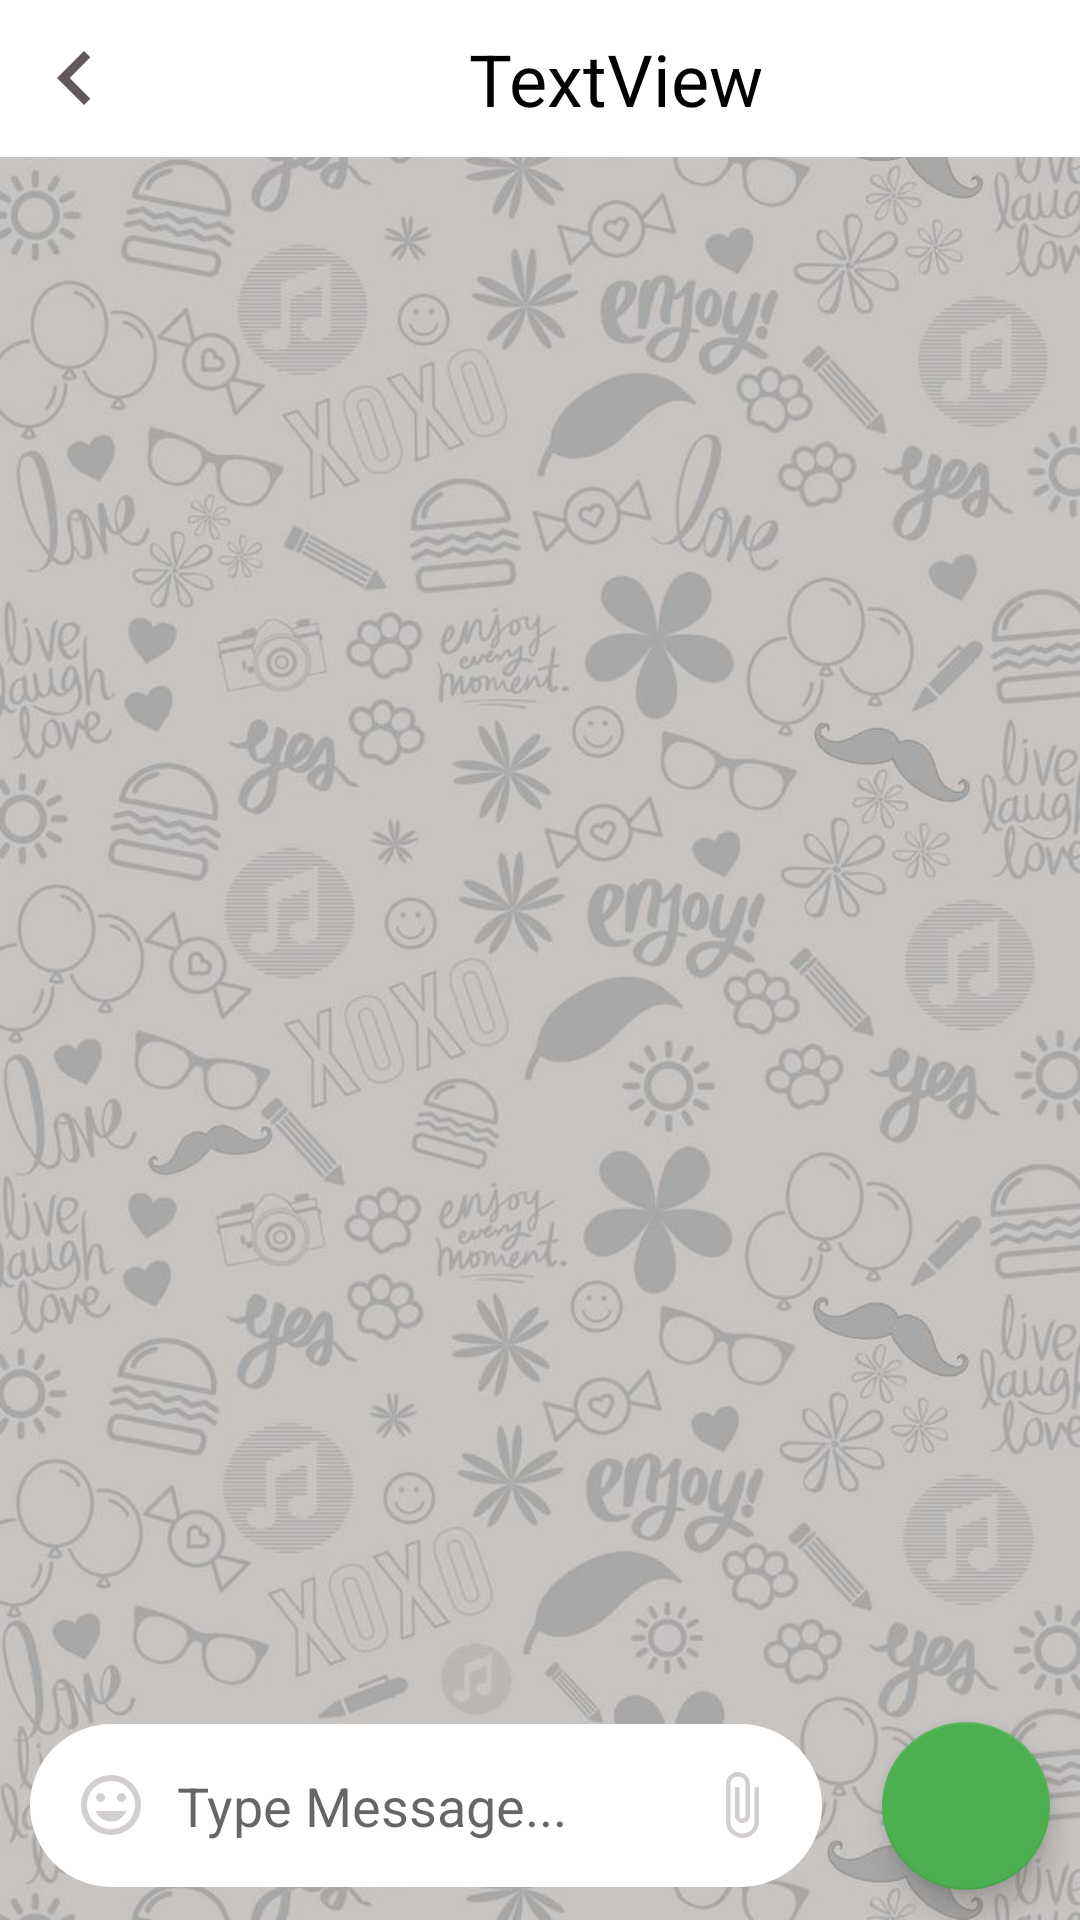

Produce the Android XML layout that renders to this screen, including the resource entries it uses.
<!-- AndroidManifest.xml: activity theme ChatTheme -->
<!-- res/layout/activity_my_chat.xml -->
<?xml version="1.0" encoding="utf-8"?>
<androidx.constraintlayout.widget.ConstraintLayout xmlns:android="http://schemas.android.com/apk/res/android"
    xmlns:app="http://schemas.android.com/apk/res-auto"
    xmlns:tools="http://schemas.android.com/tools"
    android:layout_width="match_parent"
    android:layout_height="match_parent"
    tools:context=".MyChatActivity"
    android:background="@drawable/background_image"
    android:fitsSystemWindows="true"
    android:orientation="vertical">

    <LinearLayout
        android:id="@+id/linearHorizontal_1"
        android:layout_width="match_parent"
        android:layout_height="wrap_content"
        android:background="#FFFFFF"
        android:gravity="center"
        android:orientation="horizontal"
        app:layout_constraintEnd_toEndOf="parent"
        app:layout_constraintStart_toStartOf="parent"
        app:layout_constraintTop_toTopOf="parent">

        <ImageView
            android:id="@+id/imageViewBack"
            android:layout_width="50dp"
            android:layout_height="50dp"
            android:layout_gravity="center"
            android:padding="7dp"
            app:srcCompat="@drawable/back_icon" />

        <TextView
            android:id="@+id/textViewChat"
            android:layout_width="0dp"
            android:layout_height="wrap_content"
            android:layout_margin="10dp"
            android:layout_weight="1"
            android:text="TextView"
            android:textAlignment="center"
            android:textColor="@color/black"
            android:textSize="24sp" />
    </LinearLayout>

    <androidx.recyclerview.widget.RecyclerView
        android:id="@+id/recycleViewMessage"
        android:layout_width="0dp"
        android:layout_height="0dp"
        android:layout_marginTop="3dp"
        app:layout_constraintBottom_toTopOf="@+id/linearHorizontal2"
        app:layout_constraintEnd_toEndOf="parent"
        app:layout_constraintHorizontal_bias="0.0"
        app:layout_constraintStart_toStartOf="parent"
        app:layout_constraintTop_toBottomOf="@+id/linearHorizontal_1" />

    <LinearLayout
        android:id="@+id/linearHorizontal2"
        android:layout_width="match_parent"
        android:layout_height="wrap_content"
        android:gravity="center"
        android:orientation="horizontal"
        app:layout_constraintBottom_toBottomOf="parent"
        app:layout_constraintEnd_toEndOf="parent"
        app:layout_constraintStart_toStartOf="parent">


        <EditText
            android:id="@+id/editTextMessage"
            android:layout_width="wrap_content"
            android:layout_height="wrap_content"
            android:layout_margin="10dp"
            android:layout_weight="1"
            android:background="@drawable/edittext_drawble"
            android:backgroundTint="@color/white"
            android:drawableStart="@drawable/emoji_emotion"
            android:drawableEnd="@drawable/attach_file"
            android:drawablePadding="10dp"
            android:ems="10"
            android:gravity="start"
            android:hint="Type Message..."
            android:inputType="textMultiLine"
            android:minHeight="48dp"
            android:padding="15dp"
            android:textColor="@color/black"
            android:textSize="18sp"
            tools:ignore="SpeakableTextPresentCheck" />

        <com.google.android.material.floatingactionbutton.FloatingActionButton
            android:id="@+id/fabChat"
            android:layout_width="wrap_content"
            android:layout_height="wrap_content"
            android:layout_margin="10dp"
            android:clickable="true"
            app:srcCompat="@drawable/send"
            tools:ignore="SpeakableTextPresentCheck" />
    </LinearLayout>

</androidx.constraintlayout.widget.ConstraintLayout>
<!-- resources referenced by this layout -->
<resources>
  <color name="black">#FF000000</color>
  <color name="white">#FFFFFF</color>
  <!-- drawable attach_file (drawable) -->
  <vector android:height="24dp" android:tint="#D4CFCF"
      android:viewportHeight="24" android:viewportWidth="24"
      android:width="24dp" xmlns:android="http://schemas.android.com/apk/res/android">
      <path android:fillColor="@android:color/white" android:pathData="M16.5,6v11.5c0,2.21 -1.79,4 -4,4s-4,-1.79 -4,-4V5c0,-1.38 1.12,-2.5 2.5,-2.5s2.5,1.12 2.5,2.5v10.5c0,0.55 -0.45,1 -1,1s-1,-0.45 -1,-1V6H10v9.5c0,1.38 1.12,2.5 2.5,2.5s2.5,-1.12 2.5,-2.5V5c0,-2.21 -1.79,-4 -4,-4S7,2.79 7,5v12.5c0,3.04 2.46,5.5 5.5,5.5s5.5,-2.46 5.5,-5.5V6h-1.5z"/>
  </vector>
  <!-- drawable back_icon (drawable) -->
  <vector android:autoMirrored="true" android:height="24dp"
      android:tint="#615959" android:viewportHeight="24"
      android:viewportWidth="24" android:width="24dp" xmlns:android="http://schemas.android.com/apk/res/android">
      <path android:fillColor="@android:color/white" android:pathData="M15.41,7.41L14,6l-6,6 6,6 1.41,-1.41L10.83,12z"/>
  </vector>
  <!-- drawable background_image: png bitmap (drawable, 702749 bytes) -->
  <!-- drawable edittext_drawble (drawable) -->
  <?xml version="1.0" encoding="utf-8"?>
  <shape xmlns:android="http://schemas.android.com/apk/res/android">
  
      <corners android:radius="50dp"/>
      <stroke android:color="@color/white"
          android:width="2dp"/>
  
  </shape>
  <!-- drawable emoji_emotion (drawable) -->
  <vector android:height="24dp" android:tint="#D4CFCF"
      android:viewportHeight="24" android:viewportWidth="24"
      android:width="24dp" xmlns:android="http://schemas.android.com/apk/res/android">
      <path android:fillColor="@android:color/white" android:pathData="M11.99,2C6.47,2 2,6.48 2,12s4.47,10 9.99,10C17.52,22 22,17.52 22,12S17.52,2 11.99,2zM12,20c-4.42,0 -8,-3.58 -8,-8s3.58,-8 8,-8 8,3.58 8,8 -3.58,8 -8,8zM15.5,11c0.83,0 1.5,-0.67 1.5,-1.5S16.33,8 15.5,8 14,8.67 14,9.5s0.67,1.5 1.5,1.5zM8.5,11c0.83,0 1.5,-0.67 1.5,-1.5S9.33,8 8.5,8 7,8.67 7,9.5 7.67,11 8.5,11zM12,17.5c2.33,0 4.31,-1.46 5.11,-3.5L6.89,14c0.8,2.04 2.78,3.5 5.11,3.5z"/>
  </vector>
  <style name="ChatTheme" parent="Theme.MaterialComponents.DayNight.NoActionBar">
          
          <item name="colorPrimary">@color/purple_500</item>
          <item name="colorPrimaryVariant">@color/purple_700</item>
          <item name="colorOnPrimary">@color/white</item>
          
          <item name="colorSecondary">@color/teal_200</item>
          <item name="colorSecondaryVariant">@color/teal_700</item>
          <item name="colorOnSecondary">@color/black</item>
          
          <item name="android:statusBarColor">?attr/colorPrimaryVariant</item>
          
      </style>
  <color name="purple_500">#FF6200EE</color>
  <color name="purple_700">#FF3700B3</color>
  <color name="teal_200">#4CAF50</color>
  <color name="teal_700">#FF018786</color>
</resources>
